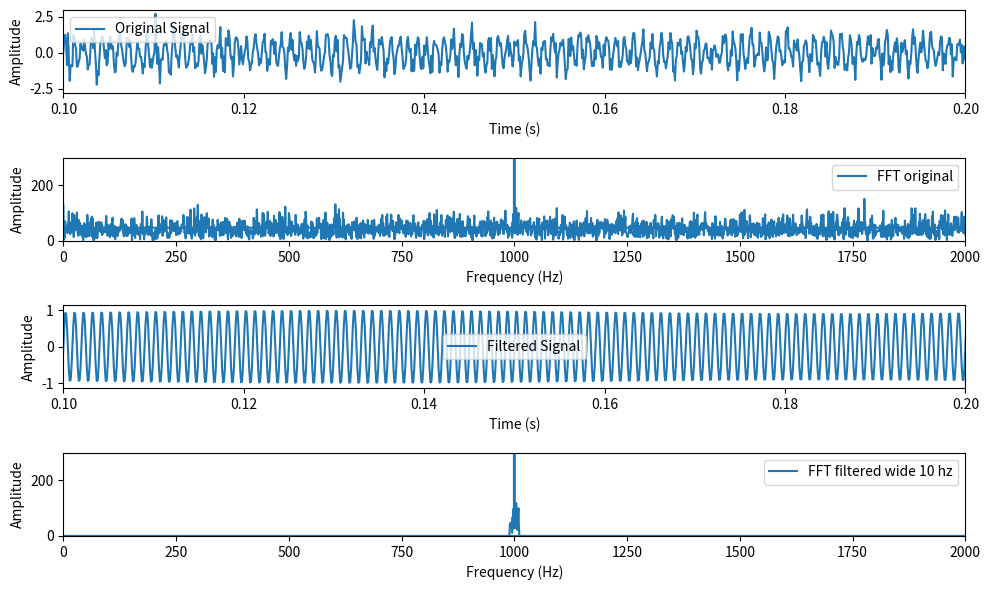

The matplotlib source for this figure:
import numpy as np
import matplotlib.pyplot as plt

# Generate a 1 kHz sine wave with noise
fs = 10_000  # Sampling frequency (Hz)
t = np.linspace(0, 1, fs, endpoint=False)
signal = np.sin(2 * np.pi * 1000 * t) + np.random.normal(0, 0.5, len(t))

# Compute the FFT of the signal
fft_result = np.fft.fft(signal)
freq = np.fft.fftfreq(len(t), d=1/fs)

# Design a bandpass filter
filter_wide = 10
max_signal_freq = np.abs(freq[np.argmax(np.abs(fft_result))])
lowcut, highcut = max_signal_freq-filter_wide, max_signal_freq+filter_wide  # Frequency range (Hz)
sig_rfft_filtered = fft_result.copy()
sig_rfft_filtered[(freq < lowcut) | (freq > highcut)] = 0
sig_lfft_filtered = fft_result.copy()
sig_lfft_filtered[(freq > -lowcut) | (freq < -highcut)] = 0
sig_fft_filtered = sig_rfft_filtered + sig_lfft_filtered
# get the filtered signal in time domain
filtered_signal = np.fft.ifft(sig_fft_filtered)


# Plot the original signal, FFT, and filtered signal
plt.figure(figsize=(10, 6))
plt.subplot(4, 1, 1)
plt.plot(t, signal, label='Original Signal')
plt.xlabel('Time (s)')
plt.ylabel('Amplitude')
plt.xlim(0.10, 0.20)
plt.legend()

plt.subplot(4, 1, 2)
plt.plot(freq, np.abs(fft_result), label='FFT original')
plt.xlabel('Frequency (Hz)')
plt.ylabel('Amplitude')
plt.ylim(0, 300)
plt.xlim(0, 2000)
plt.legend()

plt.subplot(4, 1, 3)
plt.plot(t, filtered_signal, label='Filtered Signal') # mulltiply 2 for bout sides
plt.xlabel('Time (s)')
plt.ylabel('Amplitude')
plt.xlim(0.10, 0.20)
plt.legend()

plt.subplot(4, 1, 4)
plt.plot(freq, np.abs(sig_fft_filtered), label=f'FFT filtered wide {filter_wide} hz') # mulltiply 2 for bout sides
plt.xlabel('Frequency (Hz)')
plt.ylabel('Amplitude')
plt.ylim(0, 300)
plt.xlim(0, 2000)
plt.legend()

plt.tight_layout()
plt.show()
